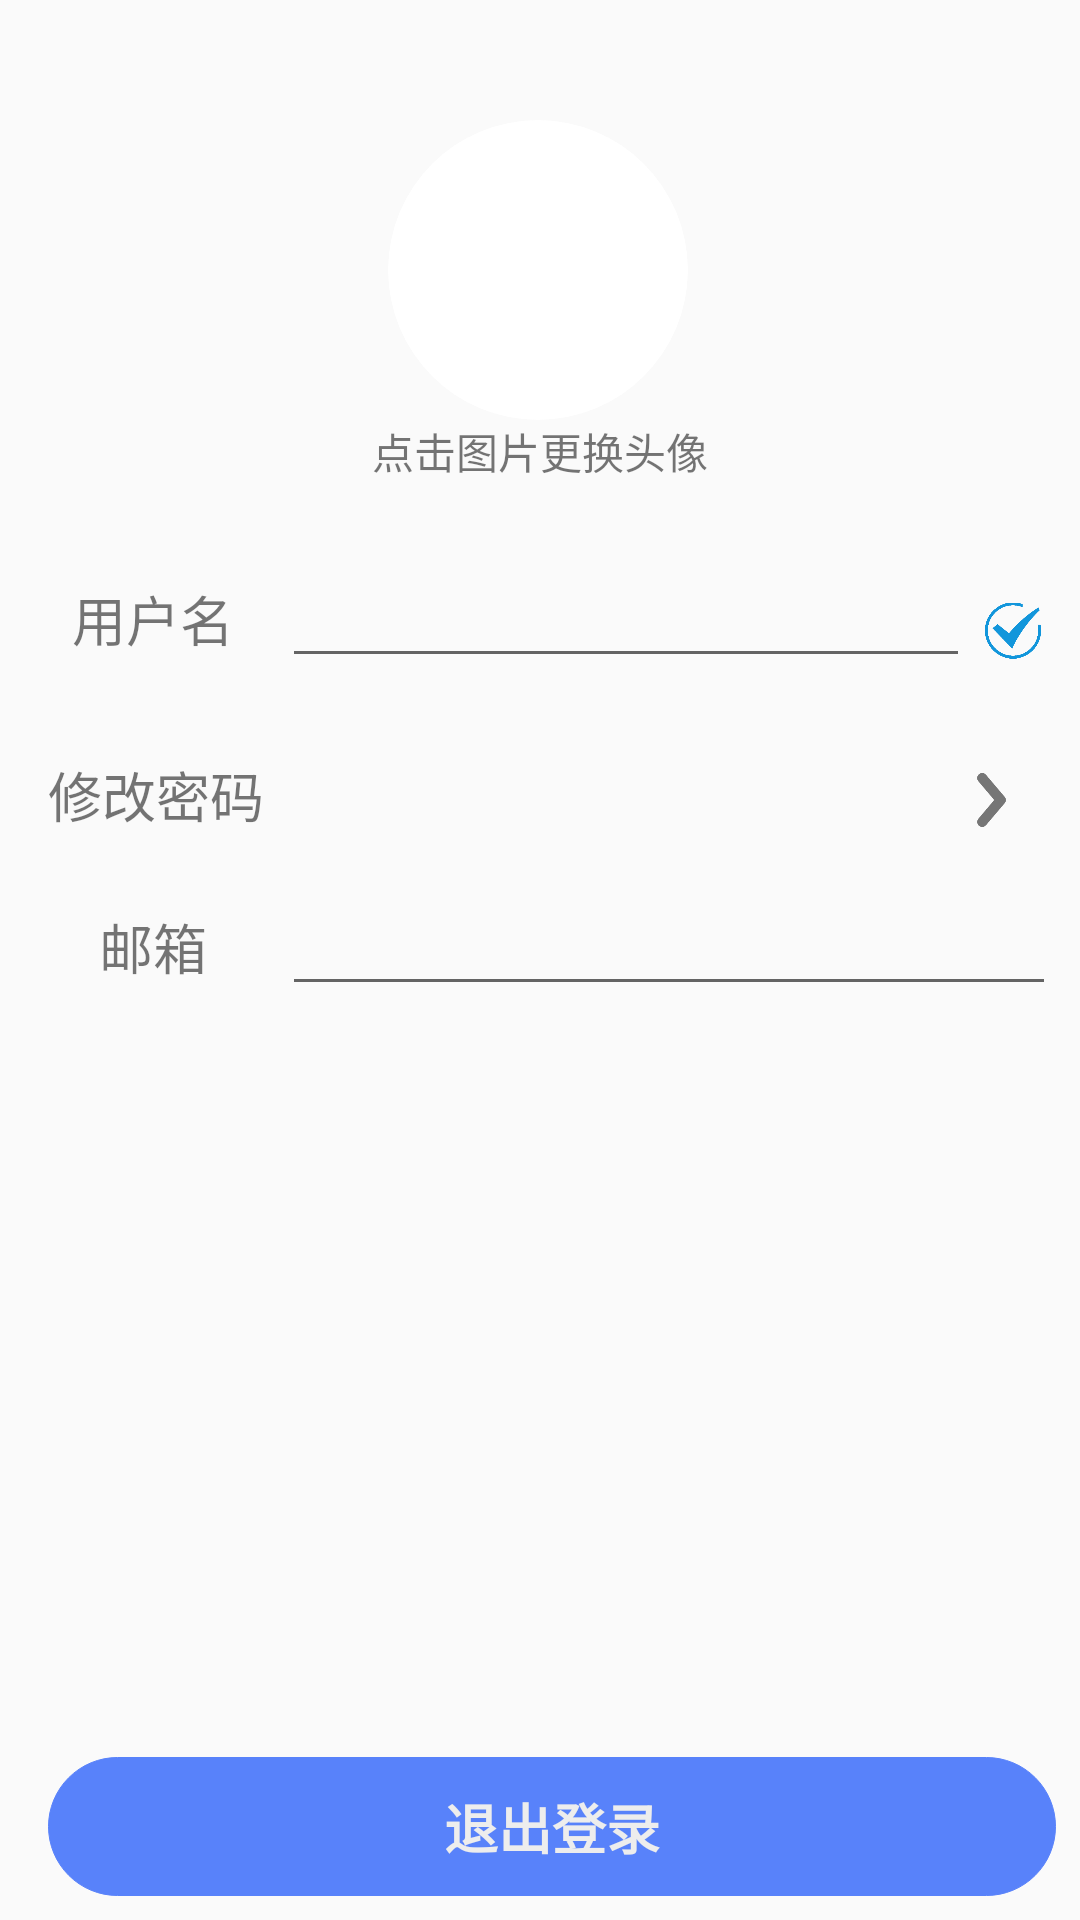

Reconstruct the res/layout file that produces this screen, plus the resources it refers to.
<!-- AndroidManifest.xml: application theme AppTheme -->
<!-- res/layout/activity_my_setting.xml -->
<?xml version="1.0" encoding="utf-8"?>
<android.support.constraint.ConstraintLayout xmlns:android="http://schemas.android.com/apk/res/android"
    xmlns:app="http://schemas.android.com/apk/res-auto"
    xmlns:tools="http://schemas.android.com/tools"
    android:layout_width="match_parent"
    android:layout_height="match_parent"
    tools:context=".activity.MySettingActivity">


    <TextView
        android:id="@+id/exit"
        android:layout_width="0dp"
        android:layout_height="wrap_content"
        android:layout_marginStart="16dp"
        android:layout_marginEnd="8dp"
        android:layout_marginBottom="8dp"
        android:background="@drawable/round"
        android:text="退出登录"
        android:textAlignment="center"
        android:textColor="@color/background_color"
        android:textSize="18sp"
        android:textStyle="bold"
        app:layout_constraintBottom_toBottomOf="parent"
        app:layout_constraintEnd_toEndOf="parent"
        app:layout_constraintStart_toStartOf="parent" />

    
        
        
        
        
        
        
        
        
        
        
        

    <android.support.v7.widget.CardView
        android:id="@+id/cardView2"
        android:layout_width="100dp"
        android:layout_height="100dp"
        android:layout_marginTop="40dp"
        app:cardCornerRadius="50dp"
        app:cardElevation="0dp"
        app:layout_constraintEnd_toEndOf="parent"
        app:layout_constraintHorizontal_bias="0.498"
        app:layout_constraintStart_toStartOf="parent"
        app:layout_constraintTop_toTopOf="parent">

        <ImageView
            android:id="@+id/headphoto"
            android:layout_width="match_parent"
            android:layout_height="match_parent"
            android:background="@drawable/round_shape"
            android:scaleType="centerCrop" />
    </android.support.v7.widget.CardView>

    <TextView
        android:id="@+id/textView8"
        android:layout_width="wrap_content"
        android:layout_height="wrap_content"
        android:layout_marginStart="8dp"
        android:layout_marginEnd="8dp"
        android:text="点击图片更换头像"
        app:layout_constraintEnd_toEndOf="parent"
        app:layout_constraintStart_toStartOf="parent"
        app:layout_constraintTop_toBottomOf="@+id/cardView2" />

    <LinearLayout
        android:id="@+id/linearLayout6"
        android:layout_width="0dp"
        android:layout_height="wrap_content"
        android:layout_marginStart="8dp"
        android:layout_marginTop="24dp"
        android:layout_marginEnd="8dp"
        android:orientation="horizontal"
        app:layout_constraintEnd_toEndOf="parent"
        app:layout_constraintStart_toStartOf="parent"
        app:layout_constraintTop_toBottomOf="@+id/textView8">

        <TextView
            android:id="@+id/textView9"
            android:layout_width="0dp"
            android:layout_height="wrap_content"
            android:layout_weight="1.5"
            android:text="用户名"
            android:textAlignment="center"
            android:textSize="18sp" />

        <EditText
            android:id="@+id/username"
            android:layout_width="0dp"
            android:layout_height="wrap_content"
            android:layout_weight="4"
            android:ems="10"
            android:inputType="textPersonName" />

        <ImageView
            android:id="@+id/yes"
            android:layout_width="0dp"
            android:layout_height="51dp"
            android:layout_weight="0.5"
            android:padding="5dp"
            app:srcCompat="@drawable/yes" />
    </LinearLayout>

    <android.support.constraint.ConstraintLayout
        android:id="@+id/changgepassword"
        android:layout_width="0dp"
        android:layout_height="wrap_content"
        android:layout_marginStart="8dp"
        android:layout_marginTop="8dp"
        android:layout_marginEnd="8dp"
        app:layout_constraintEnd_toEndOf="parent"
        app:layout_constraintStart_toStartOf="parent"
        app:layout_constraintTop_toBottomOf="@+id/linearLayout6">

        <TextView
            android:layout_width="0dp"
            android:layout_height="wrap_content"
            android:layout_marginStart="8dp"
            android:layout_marginTop="8dp"
            android:layout_marginEnd="8dp"
            android:layout_marginBottom="8dp"
            android:text="修改密码"
            android:textSize="18sp"
            app:layout_constraintBottom_toBottomOf="parent"
            app:layout_constraintEnd_toStartOf="@+id/imageView16"
            app:layout_constraintStart_toStartOf="parent"
            app:layout_constraintTop_toTopOf="parent" />

        <ImageView
            android:id="@+id/imageView16"
            android:layout_width="27dp"
            android:layout_height="38dp"
            android:layout_marginTop="4dp"
            android:layout_marginEnd="8dp"
            app:layout_constraintEnd_toEndOf="parent"
            app:layout_constraintTop_toTopOf="parent"
            app:srcCompat="@drawable/arrow_right" />

    </android.support.constraint.ConstraintLayout>

    <LinearLayout
        android:id="@+id/linearLayout12"
        android:layout_width="0dp"
        android:layout_height="wrap_content"
        android:layout_marginStart="8dp"
        android:layout_marginTop="8dp"
        android:layout_marginEnd="8dp"
        android:orientation="horizontal"
        app:layout_constraintEnd_toEndOf="parent"
        app:layout_constraintStart_toStartOf="parent"
        app:layout_constraintTop_toBottomOf="@+id/changgepassword">

        <TextView
            android:id="@+id/textView4"
            android:layout_width="0dp"
            android:layout_height="wrap_content"
            android:layout_weight="1.5"
            android:gravity="center"
            android:text="邮箱"
            android:textSize="18sp" />

        <EditText
            android:id="@+id/editText"
            android:layout_width="0dp"
            android:layout_height="wrap_content"
            android:layout_weight="4.5"
            android:ems="10"
            android:inputType="textEmailAddress" />
    </LinearLayout>

    <TextView
        android:id="@+id/sex"
        android:layout_width="wrap_content"
        android:layout_height="wrap_content"
        android:layout_marginTop="8dp"
        android:layout_marginEnd="8dp"
        app:layout_constraintEnd_toEndOf="parent"
        app:layout_constraintTop_toBottomOf="@+id/linearLayout12" />

    <FrameLayout
        android:id="@+id/changepassword_layout"
        android:layout_width="0dp"
        android:layout_height="wrap_content"
        android:layout_centerInParent="true"
        android:layout_marginStart="8dp"
        android:layout_marginTop="8dp"
        android:layout_marginEnd="8dp"
        android:layout_marginBottom="8dp"
        app:layout_constraintBottom_toBottomOf="parent"
        app:layout_constraintEnd_toEndOf="parent"
        app:layout_constraintHorizontal_bias="1.0"
        app:layout_constraintStart_toStartOf="parent"
        app:layout_constraintTop_toTopOf="parent"
        app:layout_constraintVertical_bias="0.429"
        tools:ignore="MissingConstraints">

    </FrameLayout>

</android.support.constraint.ConstraintLayout>
<!-- resources referenced by this layout -->
<resources>
  <color name="background_color">#EDEDED</color>
  <!-- drawable arrow_right: png bitmap (drawable, 3962 bytes) -->
  <!-- drawable avatar: png bitmap (drawable, 5907 bytes) -->
  <!-- drawable round (drawable) -->
  <?xml version="1.0" encoding="utf-8"?>
  <shape xmlns:android="http://schemas.android.com/apk/res/android">
      <solid android:color="@color/theme_color"/>
      <padding android:top="10dp" android:bottom="10dp"/>
      
      <corners android:radius="50dp"/>
      <stroke android:width="1px" android:color="@color/theme_color"/>
  </shape>
  <!-- drawable round_shape (drawable) -->
  <?xml version="1.0" encoding="utf-8"?>
  <shape xmlns:android="http://schemas.android.com/apk/res/android"
      android:shape="oval">
      <solid android:color="@color/white" />
      <size android:width="1dp" android:height="1dp"></size>
  </shape>
  <!-- drawable yes: png bitmap (drawable, 8919 bytes) -->
  <style name="AppTheme" parent="Theme.AppCompat.Light.NoActionBar">
          
          <item name="colorPrimary">@color/shallow_black</item>
          <item name="colorPrimaryDark">@color/black</item>
          <item name="colorAccent">@color/shallow_black</item>
      </style>
  <color name="theme_color">#5882FA</color>
  <color name="white">#FFFFFF</color>
  <color name="shallow_black">#555555</color>
  <color name="black">#000000</color>
</resources>
